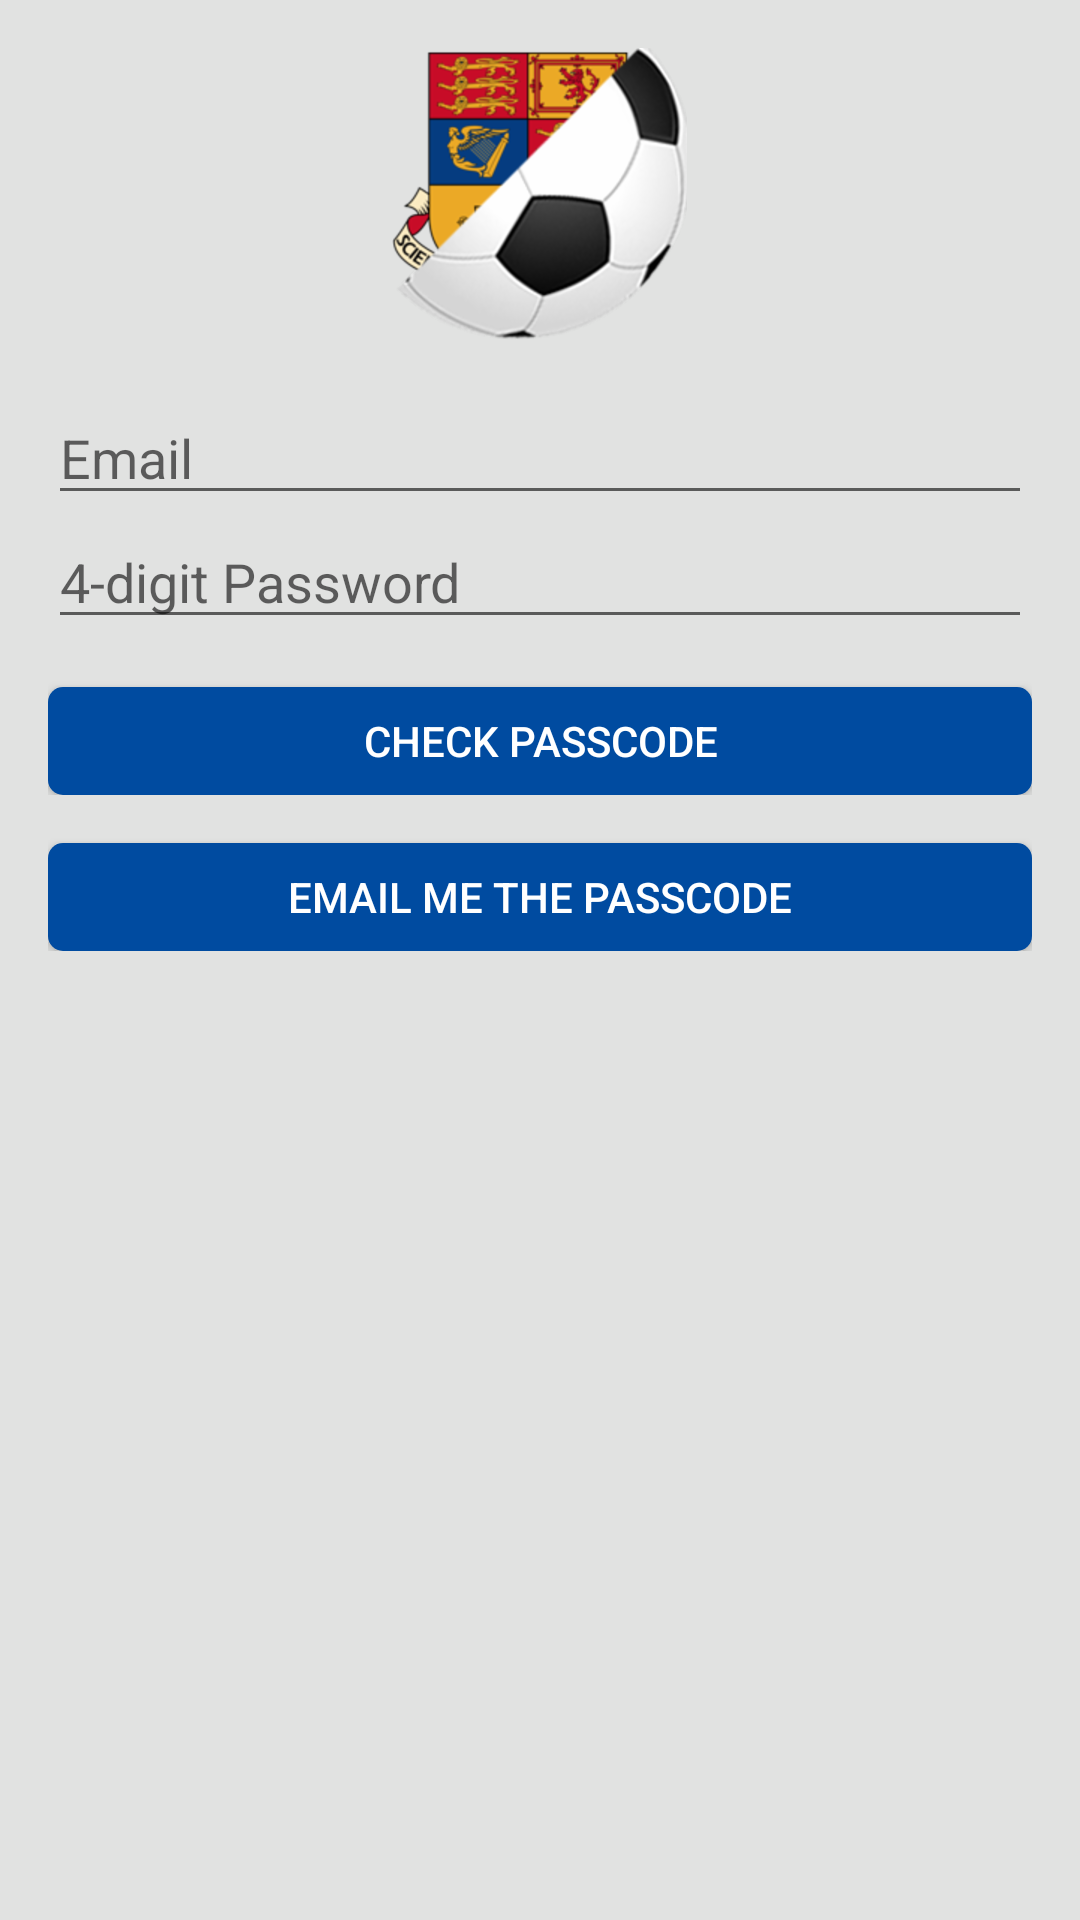

Layout XML and referenced resources for this Android screen:
<!-- AndroidManifest.xml: application theme AppTheme -->
<!-- res/layout/forgot_password_activity.xml -->
<?xml version="1.0" encoding="utf-8"?>
<LinearLayout xmlns:android="http://schemas.android.com/apk/res/android"
              android:orientation="vertical"
              android:layout_width="match_parent"
              android:layout_height="match_parent"
              android:padding="16dp"
              android:background="@color/colorBackground">
    <ImageView
        android:layout_width="wrap_content"
        android:layout_height="wrap_content"
        android:src="@drawable/logo"
        android:layout_gravity="center"/>

    <EditText
        android:id="@+id/forgot_password_email"
        android:layout_marginTop="16dp"
        android:layout_width="match_parent"
        android:layout_height="wrap_content"
        android:inputType="textEmailAddress"
        android:hint="@string/email"/>

    <EditText
        android:id="@+id/forgot_password_passcode"
        android:layout_width="match_parent"
        android:layout_height="wrap_content"
        android:inputType="number"
        android:hint="@string/digit_password"/>

    <RelativeLayout android:layout_width="match_parent"
                    android:layout_height="wrap_content">

        <Button
            android:id="@+id/forgot_password_change"
            android:layout_marginTop="16dp"
            android:layout_width="match_parent"
            android:layout_height="wrap_content"
            style="@style/large_button"
            android:text="@string/check_passcode"/>
        <ProgressBar
            android:id="@+id/forgot_password_change_progress"
            style="?android:attr/progressBarStyleSmall"
            android:layout_width="wrap_content"
            android:layout_height="wrap_content"
            android:layout_alignBottom="@+id/forgot_password_change"
            android:layout_alignTop="@+id/forgot_password_change"
            android:layout_centerHorizontal="true"
            android:visibility="gone" />
    </RelativeLayout>

    <RelativeLayout android:layout_width="match_parent"
                    android:layout_height="wrap_content">

        <Button
            android:id="@+id/forgot_password_request"
            android:layout_marginTop="16dp"
            android:layout_width="match_parent"
            android:layout_height="wrap_content"
            style="@style/large_button"
            android:text="@string/email_passcode"/>
        <ProgressBar
            android:id="@+id/forgot_password_request_progress"
            style="?android:attr/progressBarStyleSmall"
            android:layout_width="wrap_content"
            android:layout_height="wrap_content"
            android:layout_alignBottom="@+id/forgot_password_request"
            android:layout_alignTop="@+id/forgot_password_request"
            android:layout_centerHorizontal="true"
            android:visibility="gone" />
    </RelativeLayout>
</LinearLayout>
<!-- resources referenced by this layout -->
<resources>
  <color name="colorBackground">#E1E2E1</color>
  <!-- drawable logo: png bitmap (drawable, 54249 bytes) -->
  <string name="check_passcode">Check Passcode</string>
  <string name="digit_password">4-digit Password</string>
  <string name="email">Email</string>
  <string name="email_passcode">Email me the Passcode</string>
  <style name="large_button">
          <item name="android:background">@drawable/button</item>
          <item name="android:textColor">#FFFFFF</item>
          <item name="android:minHeight">@dimen/button_min_height</item>
      </style>
  <style name="AppTheme" parent="Theme.AppCompat.Light.DarkActionBar">
          
          <item name="colorPrimary">@color/colorPrimary</item>
          <item name="colorPrimaryDark">@color/colorPrimaryDark</item>
          <item name="colorAccent">@color/colorAccent</item>
      </style>
  <!-- drawable button (drawable) -->
  <?xml version="1.0" encoding="utf-8"?>
  <selector xmlns:android="http://schemas.android.com/apk/res/android">
      <item android:state_pressed="true" >
          <shape xmlns:android="http://schemas.android.com/apk/res/android" >
              <solid android:color="@color/onClickButton"/>
              <corners android:radius="5dp"/>
          </shape>
      </item>
      <item>
          <shape xmlns:android="http://schemas.android.com/apk/res/android" >
              <solid android:color="@color/button"/>
              <corners android:radius="5dp"/>
          </shape>
      </item>
  </selector>
  <dimen name="button_min_height">36dp</dimen>
  <color name="colorPrimary">#1976d2</color>
  <color name="colorPrimaryDark">#004ba0</color>
  <color name="colorAccent">#b0bec5</color>
  <color name="onClickButton">@color/colorPrimary</color>
  <color name="button">@color/colorPrimaryDark</color>
</resources>
